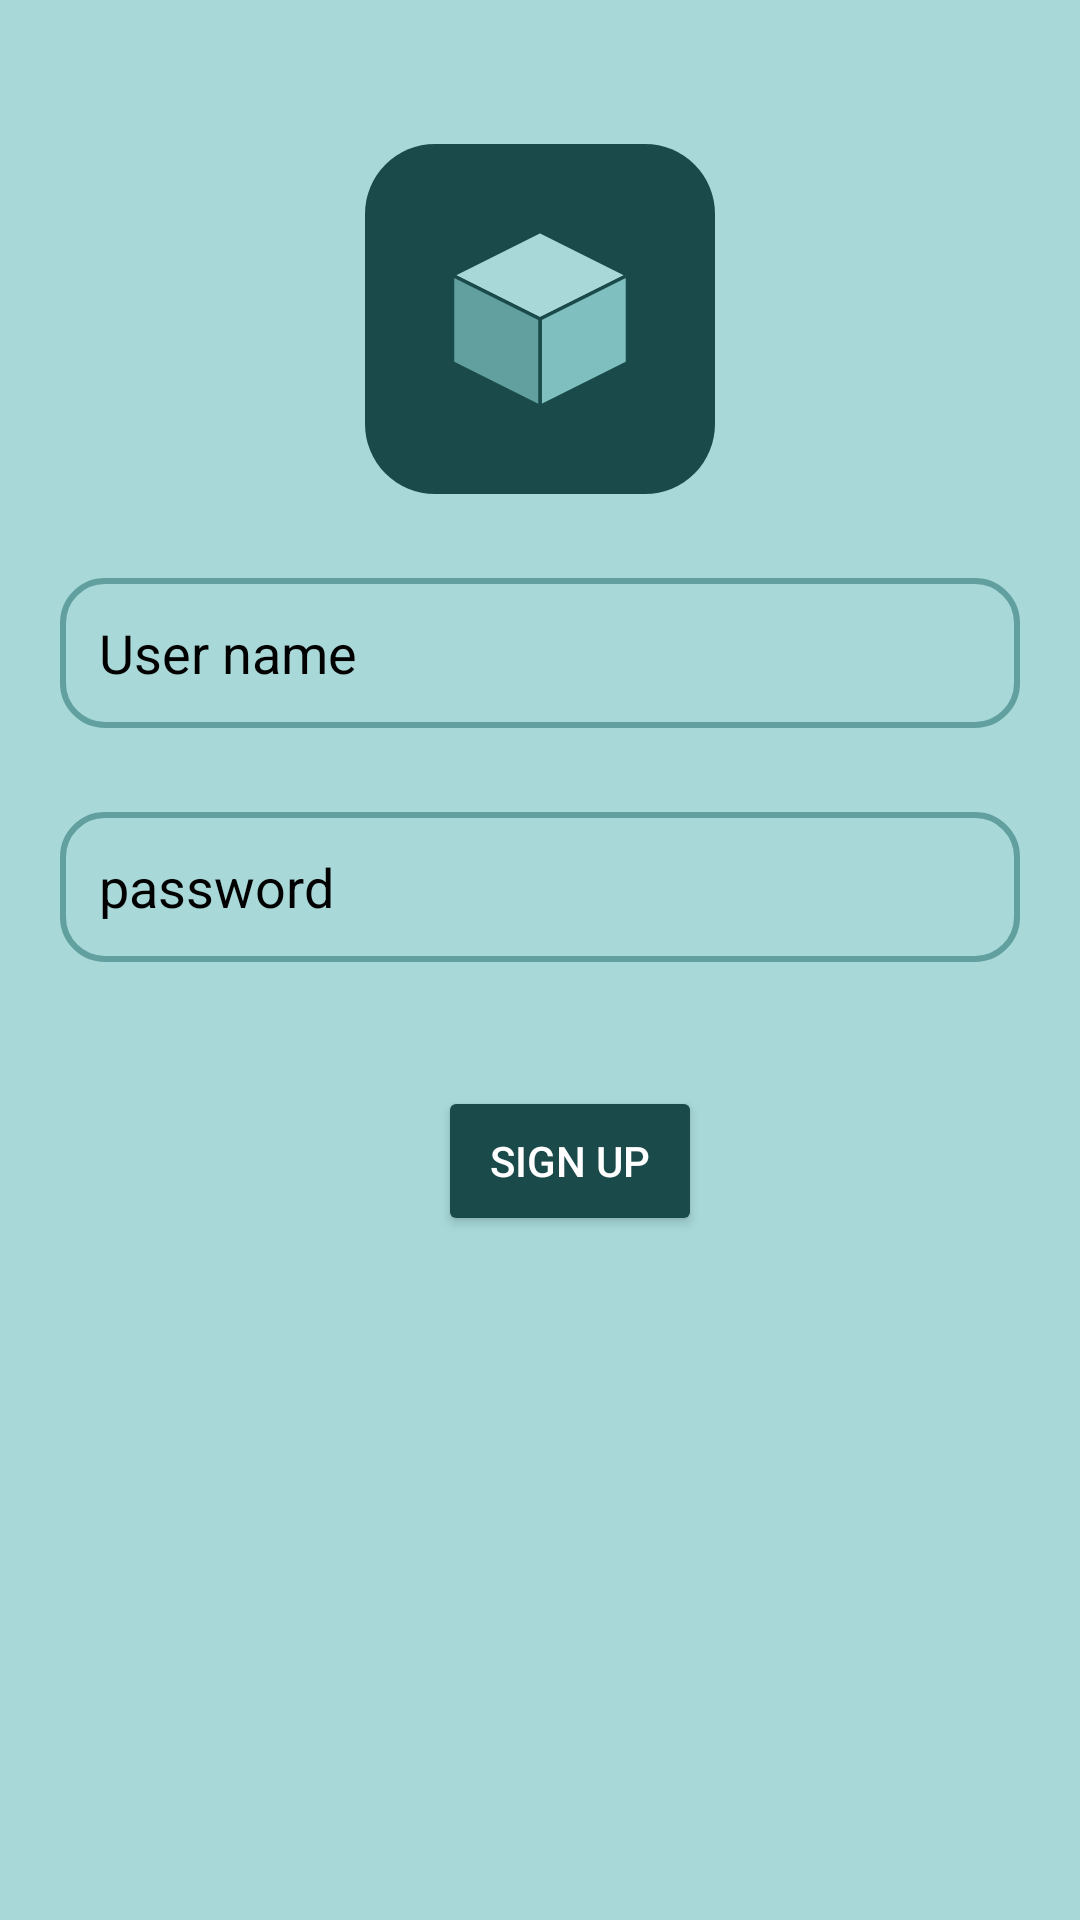

Layout XML and referenced resources for this Android screen:
<!-- AndroidManifest.xml: application theme Theme.SecureVote -->
<!-- res/layout/activity_loginn.xml -->
<?xml version="1.0" encoding="utf-8"?>
<androidx.constraintlayout.widget.ConstraintLayout xmlns:android="http://schemas.android.com/apk/res/android"
    xmlns:app="http://schemas.android.com/apk/res-auto"
    xmlns:tools="http://schemas.android.com/tools"
    android:id="@+id/main"
    android:layout_width="match_parent"
    android:layout_height="match_parent"
    android:background="#A8D8D8"
    tools:context=".Login">

    <ImageView
        android:id="@+id/applogo"
        android:layout_width="350px"
        android:layout_height="350px"
        android:layout_marginTop="48dp"
        app:layout_constraintEnd_toEndOf="parent"
        app:layout_constraintStart_toStartOf="parent"
        app:layout_constraintTop_toTopOf="parent"
        app:srcCompat="@drawable/applogo"
        tools:ignore="MissingConstraints" />

    <EditText
        android:id="@+id/email"
        android:layout_width="match_parent"
        android:layout_height="50dp"
        android:layout_marginTop="28dp"
        android:layout_marginLeft="20dp"
        android:layout_marginRight="20dp"
        android:textColor="@android:color/black"
        android:ems="10"
        android:paddingLeft="13dp"
        android:inputType="text"
        android:text="User name"

        android:background="@drawable/edt_background"

        app:layout_constraintEnd_toEndOf="parent"
        app:layout_constraintHorizontal_bias="0.592"
        app:layout_constraintStart_toStartOf="parent"
        app:layout_constraintTop_toBottomOf="@+id/applogo" />

    <EditText
        android:id="@+id/password"
        android:layout_width="match_parent"
        android:layout_height="50dp"
        android:layout_marginLeft="20dp"
        android:layout_marginTop="28dp"
        android:layout_marginRight="20dp"
        android:background="@drawable/edt_background"
        android:textColor="@android:color/black"
        android:ems="10"
        android:paddingLeft="13dp"
        android:inputType="text"
        android:text="password"
        app:layout_constraintEnd_toEndOf="parent"
        app:layout_constraintHorizontal_bias="0.6"
        app:layout_constraintStart_toStartOf="parent"
        app:layout_constraintTop_toBottomOf="@+id/email" />

    <Button
        android:id="@+id/button"
        android:layout_width="99dp"
        android:layout_height="50dp"
        android:layout_marginTop="44dp"

        android:backgroundTint="#1A4A4A"

        android:text="LOG IN"
        android:textColor="@android:color/white"
        app:layout_constraintBottom_toTopOf="@+id/sign"
        app:layout_constraintEnd_toEndOf="parent"
        app:layout_constraintHorizontal_bias="0.526"
        app:layout_constraintStart_toStartOf="parent"
        app:layout_constraintTop_toBottomOf="@+id/password"
        app:layout_constraintVertical_bias="0.0" />

    <Button
        android:id="@+id/sign"
        android:layout_width="wrap_content"
        android:layout_height="50dp"
        android:layout_marginBottom="228dp"
        android:backgroundTint="#1A4A4A"
        android:textColor="@android:color/white"
        android:text="SIGN UP"
        app:layout_constraintBottom_toBottomOf="parent"
        app:layout_constraintEnd_toEndOf="parent"
        app:layout_constraintHorizontal_bias="0.537"
        app:layout_constraintStart_toStartOf="parent"
        tools:ignore="MissingConstraints" />

</androidx.constraintlayout.widget.ConstraintLayout>
<!-- resources referenced by this layout -->
<resources>
  <!-- drawable applogo (drawable) -->
  <?xml version="1.0" encoding="utf-8"?>
  <vector xmlns:android="http://schemas.android.com/apk/res/android"
      android:width="24dp"
      android:height="24dp"
      android:viewportWidth="100"
      android:viewportHeight="100">
  
      
      <path
          android:fillColor="#1A4A4A"
          android:pathData="M20,0L80,0A20,20 0,0 1,100 20L100,80A20,20 0,0 1,80 100L20,100A20,20 0,0 1,0 80L0,20A20,20 0,0 1,20 0z" />
  
      
      <path
          android:fillColor="#A8D8D8"
          android:strokeColor="#1A4A4A"
          android:strokeWidth="1"
          android:pathData="M50,25L75,37.5L50,50L25,37.5Z" />
  
      
      <path
          android:fillColor="#7FBFBF"
          android:strokeColor="#1A4A4A"
          android:strokeWidth="1"
          android:pathData="M75,37.5L75,62.5L50,75L50,50Z" />
  
      
      <path
          android:fillColor="#62A0A0"
          android:strokeColor="#1A4A4A"
          android:strokeWidth="1"
          android:pathData="M25,37.5L50,50L50,75L25,62.5Z" />
  </vector>
  <!-- drawable edt_background (drawable) -->
  <?xml version="1.0" encoding="utf-8"?>
  <shape xmlns:android="http://schemas.android.com/apk/res/android">
      <corners android:radius="14dp"/>
      <stroke android:color="@color/lodd" android:width="2dp"/>
  </shape>
  <style name="Theme.SecureVote" parent="Base.Theme.SecureVote" />
  <color name="lodd">#62A0A0</color>
  <style name="Base.Theme.SecureVote" parent="Theme.Material3.DayNight.NoActionBar">
          
          <item name="colorPrimary">@color/lodd</item>
          <item name="colorSecondary">@color/lodd</item>
          <item name="colorPrimaryContainer">@color/lodd</item>
          <item name="colorOnPrimary">#FFFFFF</item> 
      </style>
</resources>
